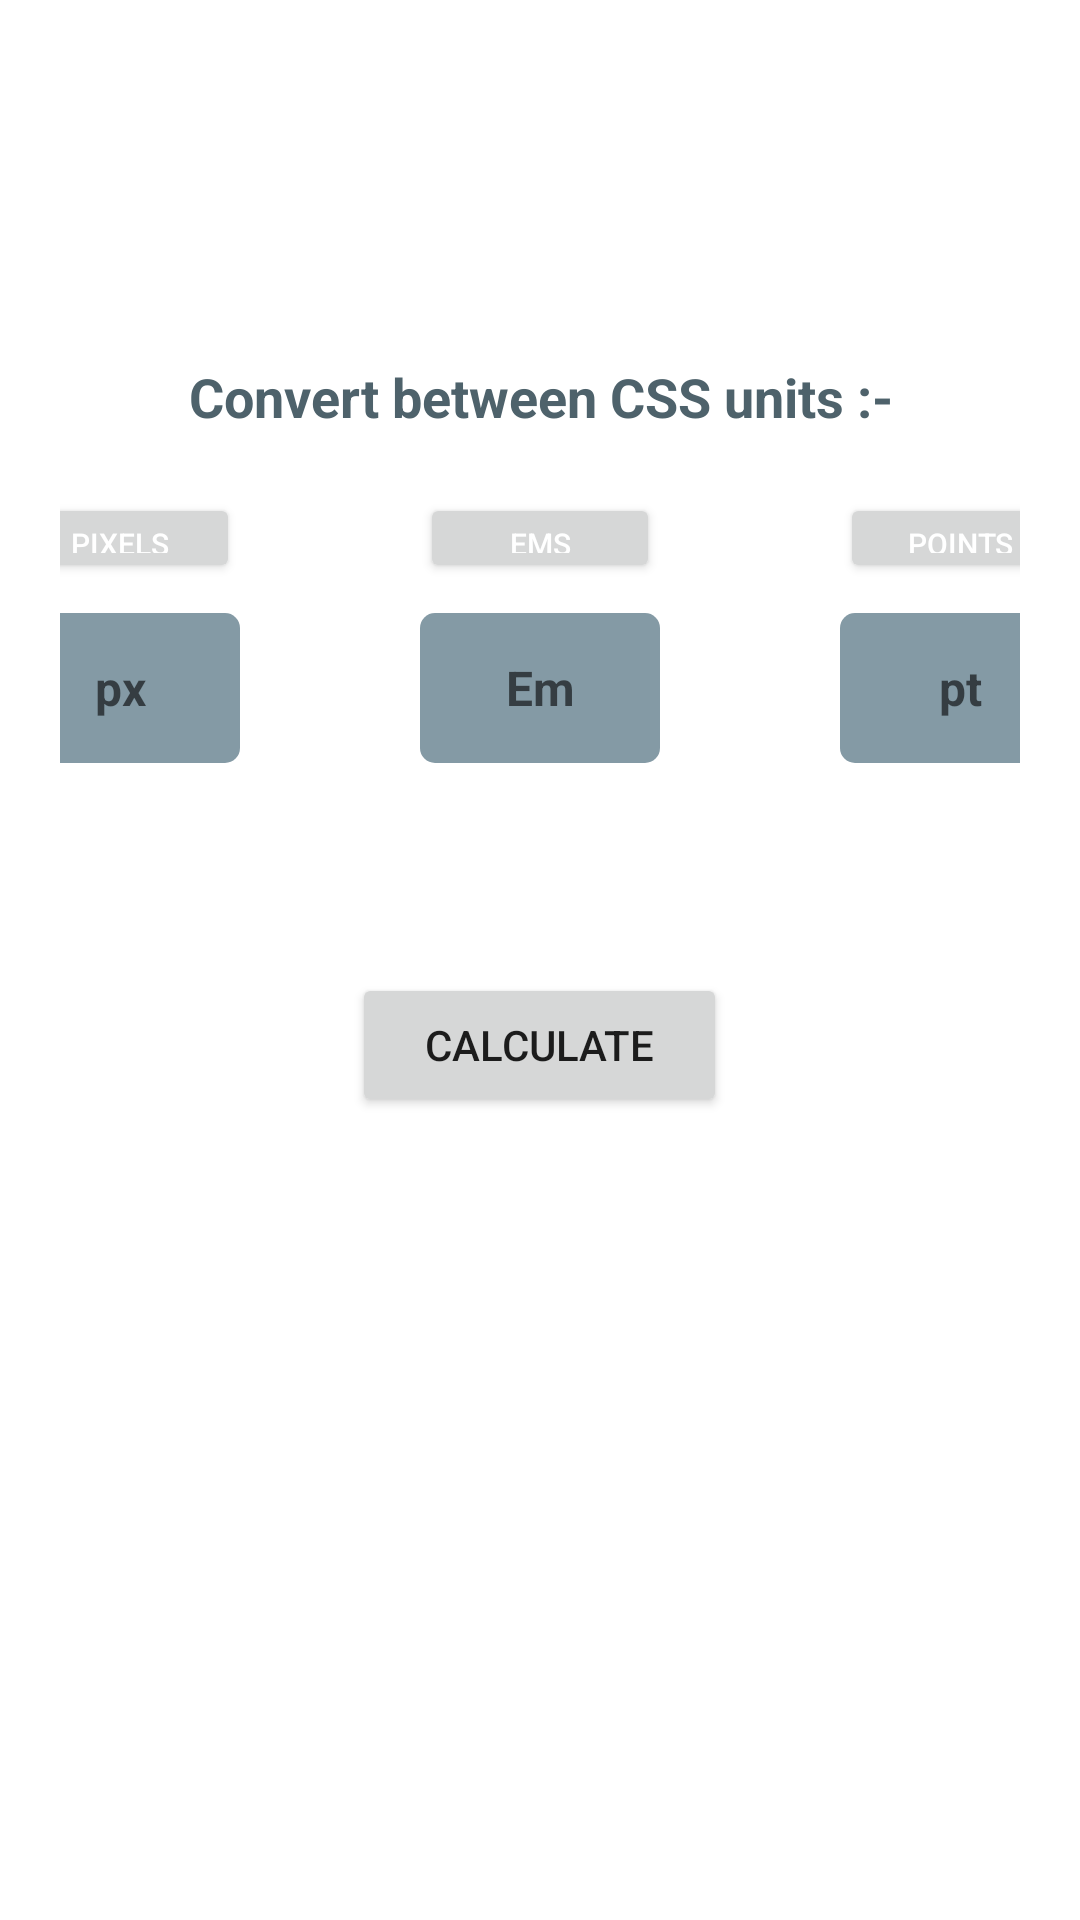

Android layout source for this screen:
<!-- AndroidManifest.xml: application theme Theme.CssConvertor -->
<!-- res/layout/activity_main.xml -->
<?xml version="1.0" encoding="utf-8"?>
<LinearLayout xmlns:android="http://schemas.android.com/apk/res/android"
    xmlns:app="http://schemas.android.com/apk/res-auto"
    xmlns:tools="http://schemas.android.com/tools"
    android:layout_width="match_parent"
    android:layout_height="match_parent"
    android:gravity="center_horizontal"
    android:orientation="vertical"
    android:padding="20dp"
    tools:context=".ActivityMain">


    <ImageView
        android:id="@+id/imageView2"
        android:layout_width="wrap_content"
        android:layout_height="50dp"
        android:gravity="center"
        app:srcCompat="@drawable/css_convertor_logo" />

    <TextView
        android:layout_width="match_parent"
        android:layout_height="wrap_content"
        android:layout_marginTop="50dp"
        android:gravity="center_horizontal"
        android:text="@string/convert_between_css_units"
        android:textAlignment="center"
        android:textColor="@color/convertor_gray_dark"
        android:textSize="18sp"
        android:textStyle="bold" />



    <LinearLayout
        android:layout_width="match_parent"
        android:layout_height="30dp"
        android:layout_marginTop="20dp"
        android:gravity="center">

        <Button
            android:layout_width="80dp"
            android:layout_height="wrap_content"
            android:layout_marginEnd="60dp"
            android:layout_marginRight="60dp"
            android:gravity="center"
            android:text="@string/pixels"
            android:textColor="@color/white"
            android:textSize="10sp"
            tools:ignore="SmallSp" />

        <Button
            android:layout_width="80dp"
            android:layout_height="wrap_content"
            android:gravity="center"
            android:text="@string/ems"
            android:textColor="@color/white"
            android:textSize="10sp"
            tools:ignore="SmallSp" />

        <Button
            android:layout_width="80dp"
            android:layout_height="wrap_content"
            android:layout_marginStart="60dp"
            android:layout_marginLeft="60dp"
            android:gravity="center"
            android:text="@string/points"
            android:textColor="@color/white"
            android:textSize="10sp"
            tools:ignore="SmallSp" />
    </LinearLayout>


    <LinearLayout
        android:layout_width="match_parent"
        android:layout_height="wrap_content"
        android:gravity="center"
        android:layout_marginTop="10dp"
        android:orientation="horizontal">

        <EditText
            android:id="@+id/pixels"
            android:layout_width="80dp"
            android:layout_height="50dp"
            android:layout_marginEnd="60dp"
            android:layout_marginRight="60dp"
            android:background="@drawable/round_box"
            android:gravity="center"
            android:hint="@string/px"
            android:inputType="number"
            android:textColor="@color/white"
            android:textSize="16sp"
            android:textStyle="bold" />

        <EditText
            android:id="@+id/em"
            android:layout_width="80dp"
            android:layout_height="50dp"
            android:background="@drawable/round_box"
            android:gravity="center"
            android:hint="@string/em"
            android:inputType="number"
            android:textColor="@color/white"
            android:textSize="16sp"
            android:textStyle="bold" />

        <EditText
            android:id="@+id/points"
            android:layout_width="80dp"
            android:layout_height="50dp"
            android:layout_gravity="fill_horizontal"
            android:layout_marginStart="60dp"
            android:layout_marginLeft="60dp"
            android:background="@drawable/round_box"
            android:gravity="center"
            android:hint="@string/pt"
            android:inputType="number"
            android:textColor="@color/white"
            android:textSize="16sp"
            android:textStyle="bold" />


    </LinearLayout>

    <Button
        android:id="@+id/calculate"
        android:layout_width="125dp"
        android:layout_height="wrap_content"
        android:layout_marginStart="0dp"
        android:layout_marginTop="70dp"
        android:layout_marginEnd="0dp"
        android:text="Calculate" />


</LinearLayout>
<!-- resources referenced by this layout -->
<resources>
  <color name="convertor_gray_dark">#4E626B</color>
  <color name="white">#FFFFFFFF</color>
  <!-- drawable css_convertor_logo: png bitmap (mipmap-anydpi-v26, 26249 bytes) -->
  <!-- drawable round_box (drawable) -->
  <?xml version="1.0" encoding="utf-8"?>
  <shape xmlns:android="http://schemas.android.com/apk/res/android" android:shape="rectangle">
      <solid android:color="@color/convertor_gray_light" />
      <corners android:radius="5dp"/>
  
  </shape>
  <string name="convert_between_css_units">Convert between CSS units :-</string>
  <string name="em">Em</string>
  <string name="ems">Ems</string>
  <string name="pixels">Pixels</string>
  <string name="points">Points</string>
  <string name="pt">pt</string>
  <string name="px">px</string>
  <style name="Theme.CssConvertor" parent="Theme.MaterialComponents.DayNight.DarkActionBar">
          
          <item name="colorPrimary">@color/purple_500</item>
          <item name="colorPrimaryVariant">@color/purple_700</item>
          <item name="colorOnPrimary">@color/white</item>
          
          <item name="colorSecondary">@color/teal_200</item>
          <item name="colorSecondaryVariant">@color/teal_700</item>
          <item name="colorOnSecondary">@color/black</item>
          
          <item name="android:statusBarColor" tools:targetApi="l">?attr/colorPrimaryVariant</item>
          
      </style>
  <color name="convertor_gray_light">#849AA5</color>
  <color name="purple_500">#FF6200EE</color>
  <color name="purple_700">#FF3700B3</color>
  <color name="teal_200">#FF03DAC5</color>
  <color name="teal_700">#FF018786</color>
  <color name="black">#FF000000</color>
</resources>
